Run: headless pygame with SDL's dummy video driver; simulated clock (each Clock.tick advances the game by its frame time, no real sleeping); random seed 0; keys injected as events and as key.get_pressed() state; no mouse input.
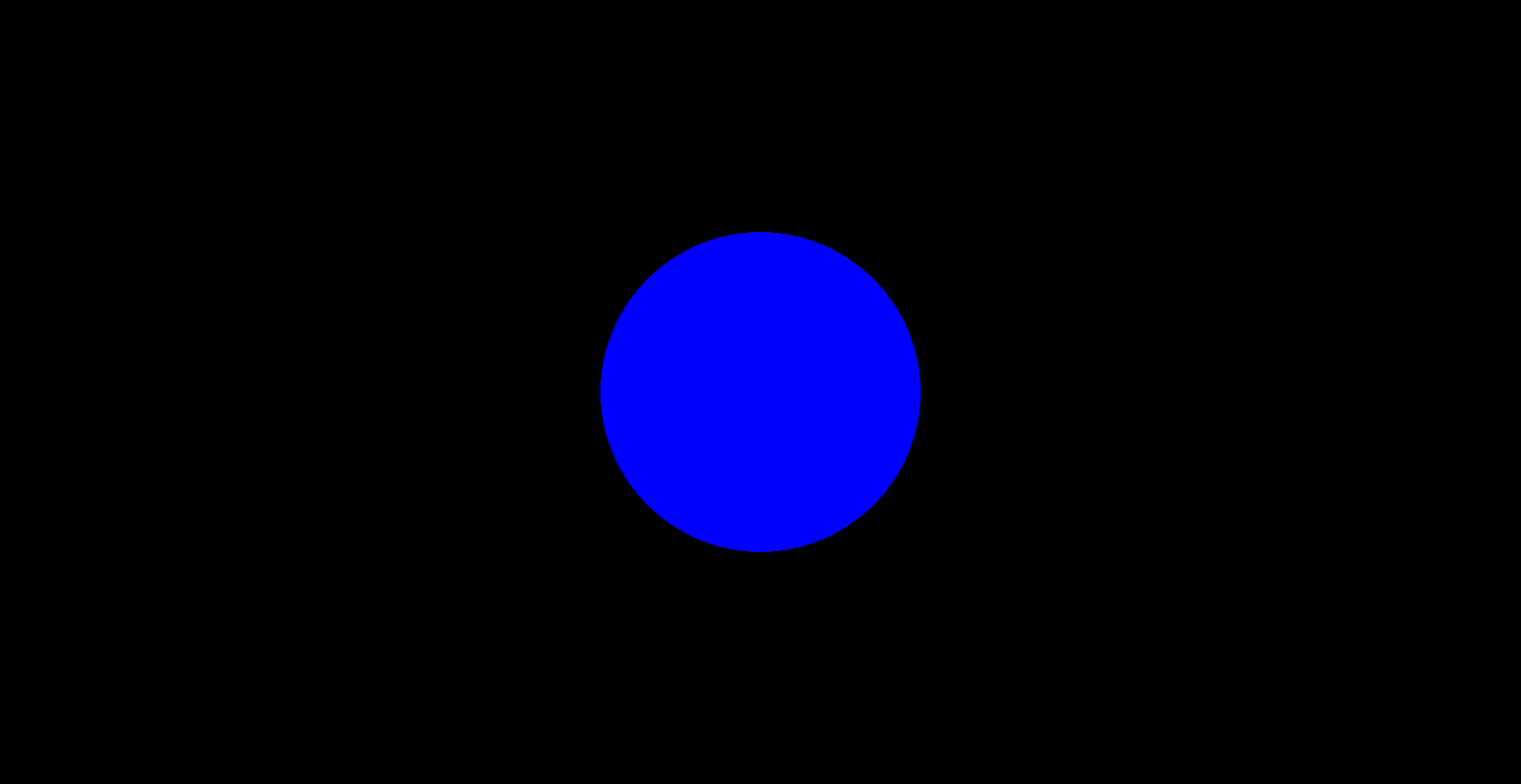
Frame 1 of 4 · flips 1–60 · no input
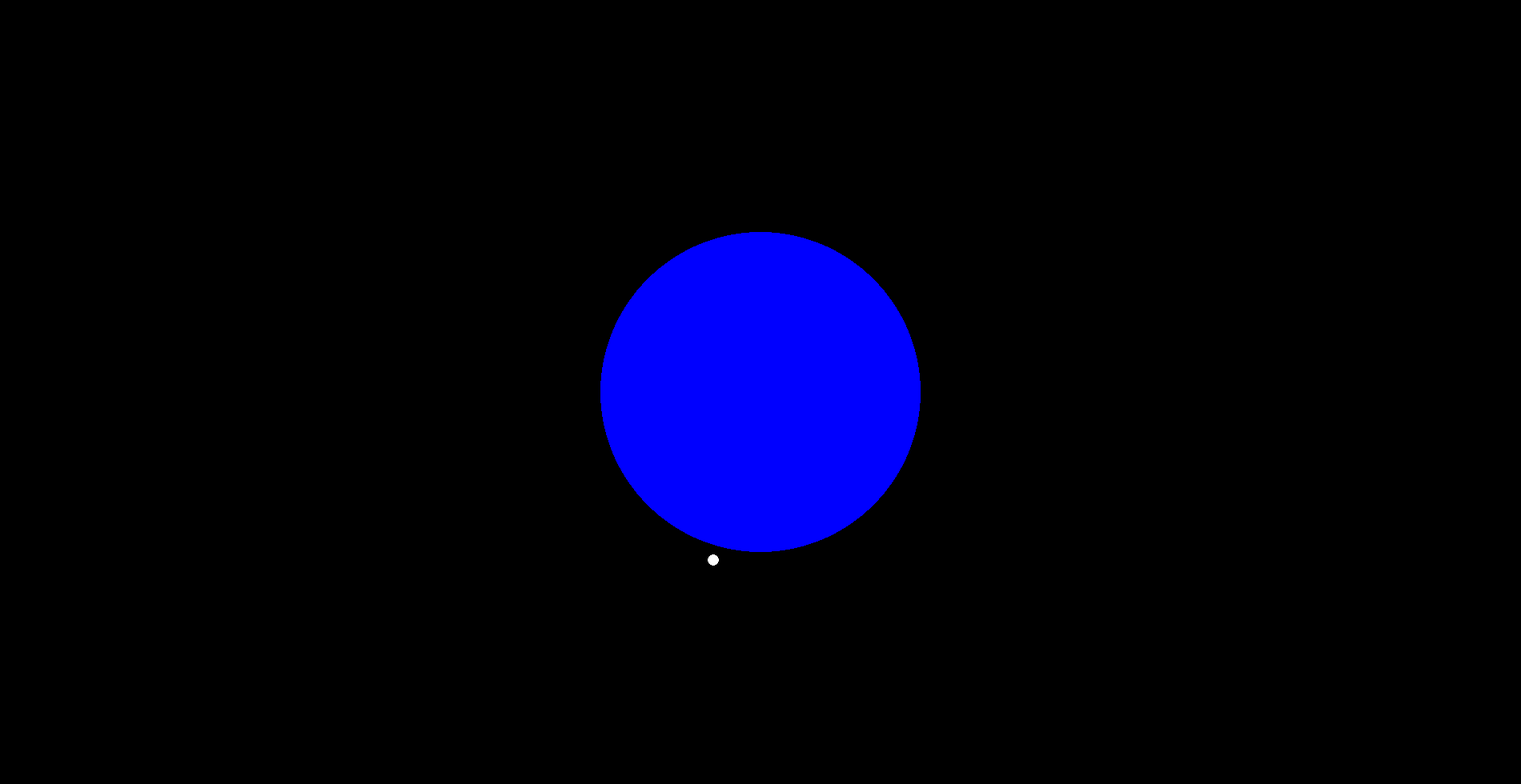
Frame 2 of 4 · flips 61–180 · tapped SPACE, RETURN · held RIGHT (→), D
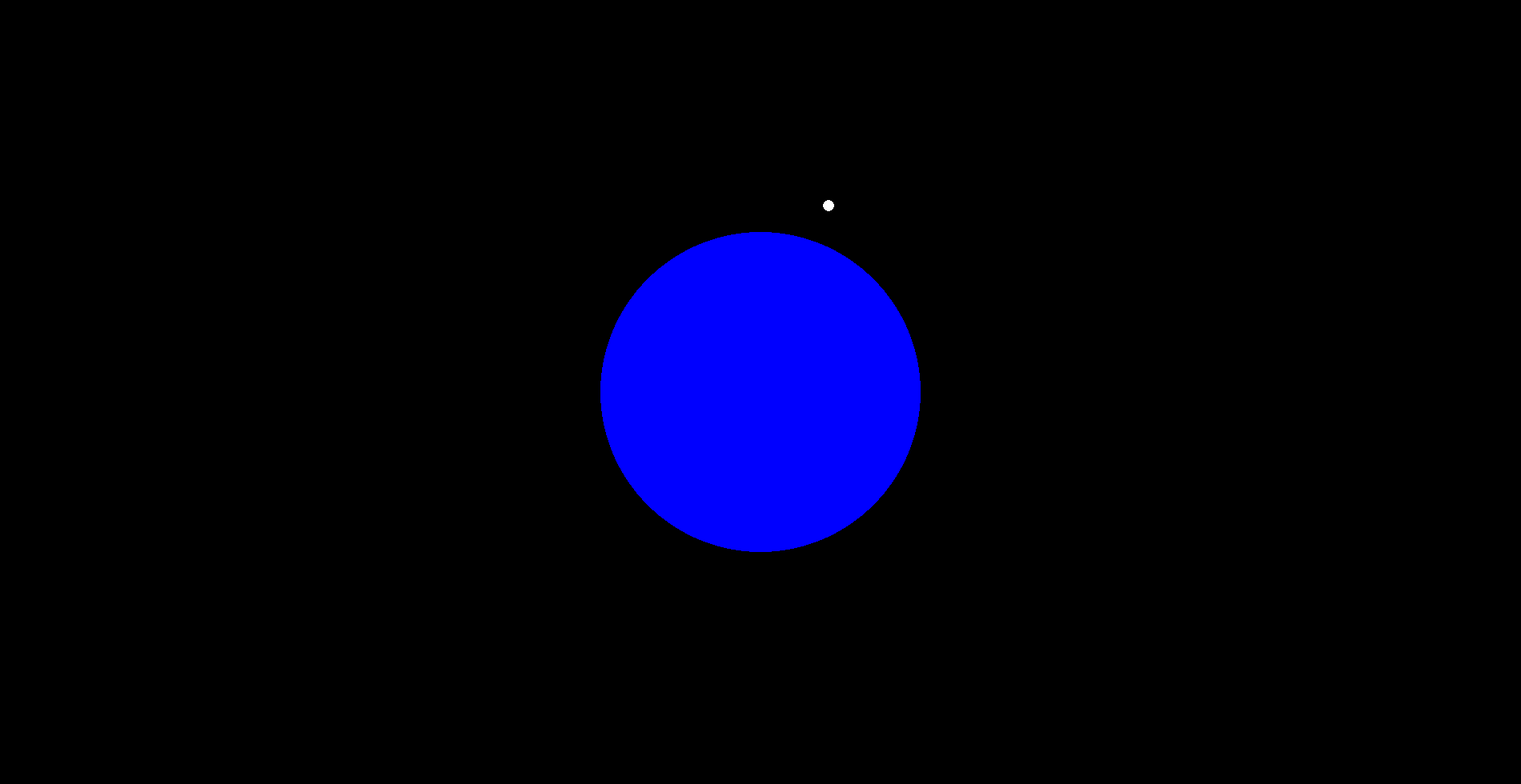
Frame 3 of 4 · flips 181–300 · held DOWN (↓), S
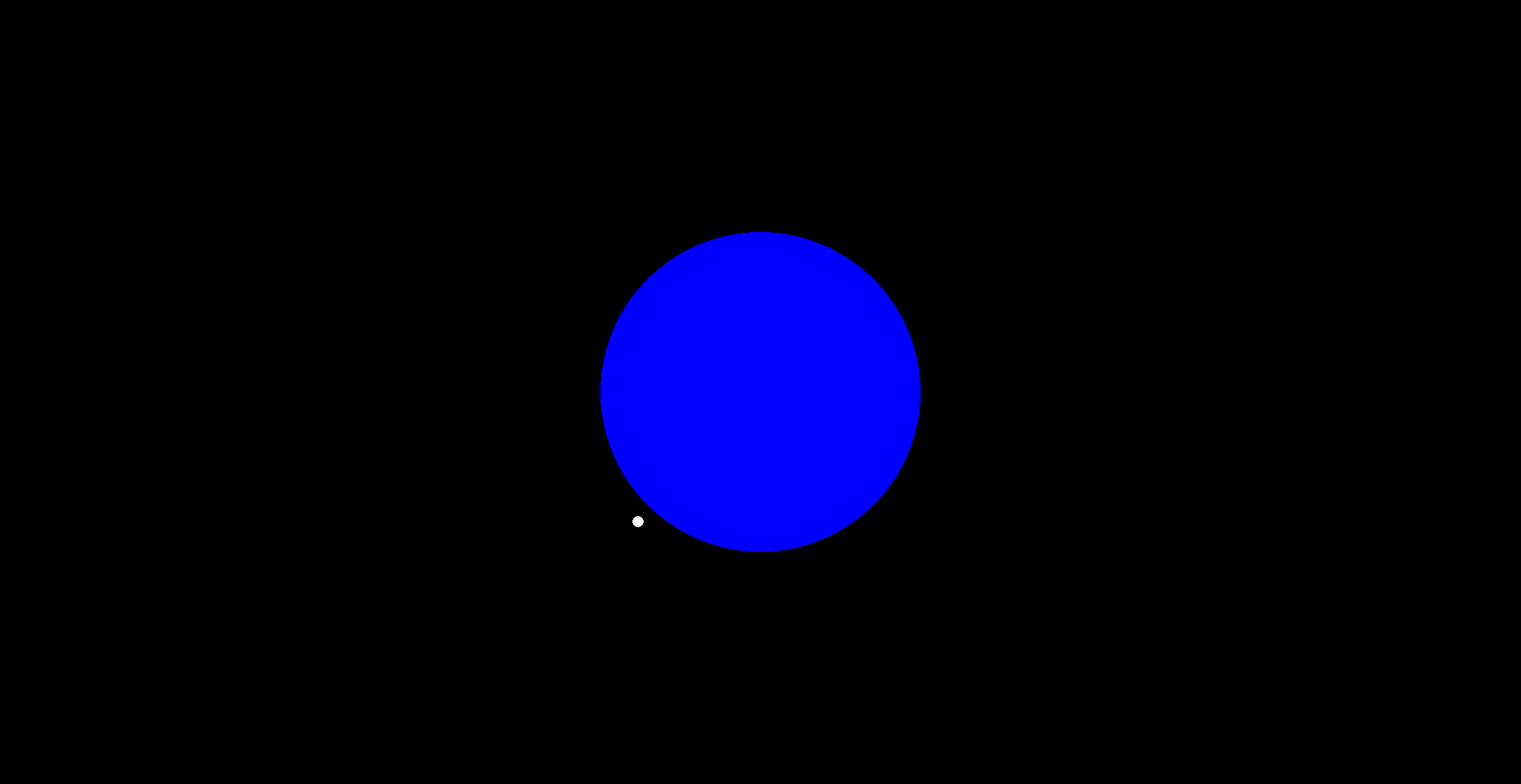
Frame 4 of 4 · flips 301–420 · held LEFT (←), A, UP (↑), W

The pygame program that drew these frames:

import pygame
from pygame.locals import *
from sys import exit

pygame.init()

largura = 1900
altura = 980

centro = (largura/2, altura/2)

corTerra = (0, 0, 255)
raioTerra = 200
massaTerra = 10000

constanteGravitacional = 1

tela = pygame.display.set_mode((largura, altura))
pygame.display.set_caption('Simulator')
relogio = pygame.time.Clock()

class Projetil:

    projeteis = []

    def __init__(self):
        
        self.cor = (255, 255, 255)
        self.raio = 7
        self.massa = 1

        self.posicaoX = centro[0]
        self.posicaoY = centro[1] - 250

        self.velocidadeX = 6.1
        self.velocidadeY = 0

    def gerar(self):

        self.projeteis.append([self.posicaoX, self.posicaoY, self.velocidadeX, self.velocidadeY])

    def movimento(self, pX, pY, vX, vY):

        distanciaX = centro[0] - pX
        distanciaY = centro[1] - pY

        distancia = ((distanciaX ** 2) + (distanciaY ** 2)) ** (1/2)

        produtoMassas = self.massa * massaTerra
        produtoDistancia = distancia * distancia

        forcaGravitacional = constanteGravitacional * produtoMassas / produtoDistancia

        cos = distanciaX / distancia
        sen = distanciaY / distancia

        forcaX = forcaGravitacional * cos
        forcaY = forcaGravitacional * sen

        aceleracaoX = forcaX / self.massa
        aceleracaoY = forcaY / self.massa

        vX = vX + aceleracaoX
        vY = vY + aceleracaoY

        if self.colisao(distancia) == 0:

            pX = pX + vX
            pY = pY + vY

        else:

            pass

        return pX, pY, vX, vY
    
    def colisao(self, d):

        somaRaios = self.raio + raioTerra
        
        if d <= somaRaios:

            c = 1

        else:

            c = 0

        return c

    def update(self):
    
        for p in self.projeteis:

            pygame.draw.circle(tela, self.cor, (p[0], p[1]), self.raio)

            self.projeteis[self.projeteis.index(p)] = self.movimento(p[0], p[1], p[2], p[3])


projetil = Projetil()

while True:

    relogio.tick(60)
    tela.fill((0, 0, 0))

    for event in pygame.event.get():

        if event.type == pygame.KEYDOWN:

            if event.key == K_SPACE:

                projetil.gerar()

        if event.type == QUIT:

            pygame.quit()

    pygame.draw.circle(tela, corTerra, centro, raioTerra)

    projetil.update()

    pygame.display.update()
